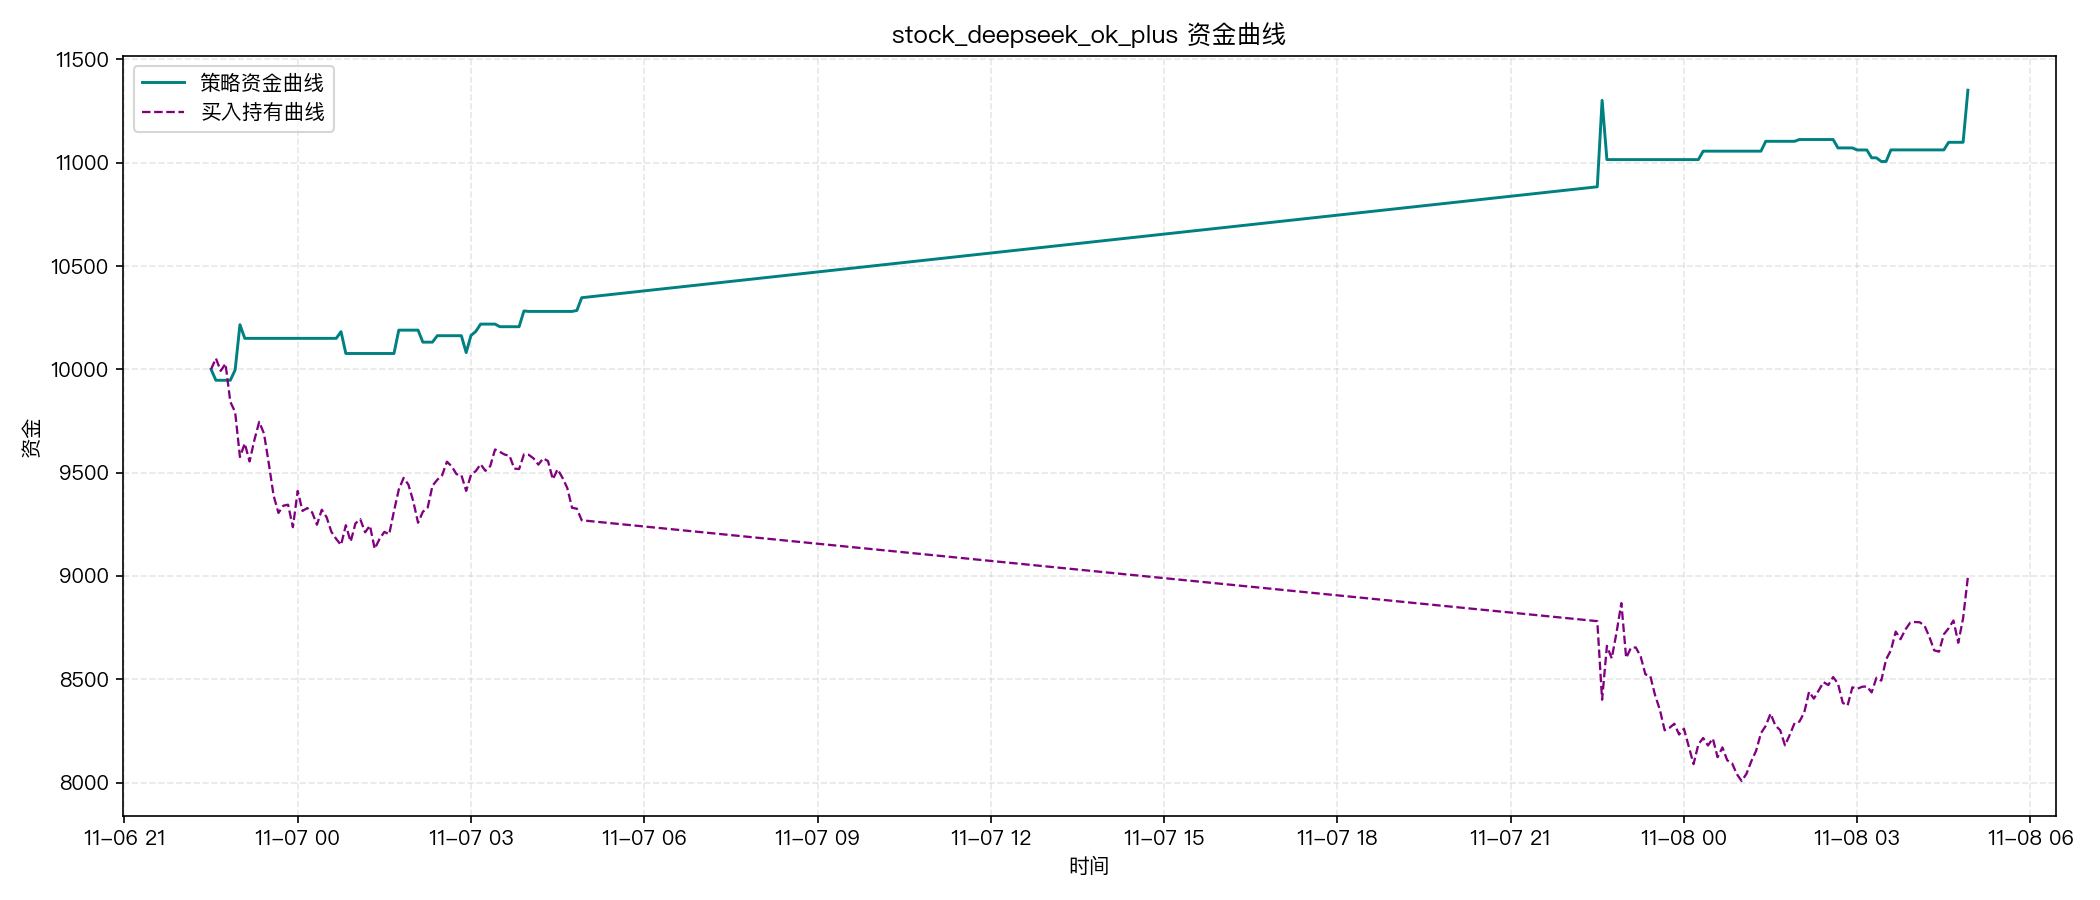

Source data for this figure (header and first rows):
开仓时间, 平仓时间, 开仓价格, 平仓价格, 成交数量, 净利润, 收益率, 持仓K线数, 方向, 离场原因, 出场方式
2025-11-06 22:30:00, 2025-11-06 22:35:00, 46.4, 46.65, 215, -52.89, -0.005302, 2, 做空, 信号平仓, 正常方式
2025-11-06 22:50:00, 2025-11-06 23:05:00, 45.67, 44.73, 217, 202.9, 0.02047, 4, 做空, 信号平仓, 正常方式
2025-11-07 00:40:00, 2025-11-07 00:50:00, 42.59, 42.9, 238, -73.3, -0.007232, 3, 做空, 信号平仓, 正常方式
2025-11-07 01:40:00, 2025-11-07 01:45:00, 43.22, 43.7, 233, 113, 0.01122, 2, 做多, 信号平仓, 正常方式
2025-11-07 02:05:00, 2025-11-07 02:10:00, 42.95, 43.2, 237, -58.07, -0.005704, 2, 做空, 信号平仓, 正常方式
2025-11-07 02:20:00, 2025-11-07 02:25:00, 43.78, 43.92, 231, 31.19, 0.003083, 2, 做多, 信号平仓, 正常方式
2025-11-07 02:50:00, 2025-11-07 03:10:00, 44.02, 44.27, 230, 56.12, 0.005542, 5, 做多, 信号平仓, 正常方式
2025-11-07 03:25:00, 2025-11-07 03:30:00, 44.6, 44.55, 229, -12.59, -0.001233, 2, 做多, 信号平仓, 正常方式
2025-11-07 03:50:00, 2025-11-07 04:00:00, 44.16, 44.48, 231, 73.92, 0.007246, 3, 做多, 信号平仓, 正常方式
2025-11-07 04:45:00, 2025-11-07 22:40:00, 43.29, 40.19, 237, 734.7, 0.07161, 6, 做空, 信号平仓, 正常方式
2025-11-08 00:15:00, 2025-11-08 00:20:00, 37.98, 38.12, 290, 40.89, 0.003712, 2, 做多, 信号平仓, 正常方式
2025-11-08 01:20:00, 2025-11-08 01:25:00, 38.23, 38.4, 289, 47.69, 0.004316, 2, 做多, 信号平仓, 正常方式
2025-11-08 01:55:00, 2025-11-08 02:00:00, 38.46, 38.49, 288, 8.64, 0.00078, 2, 做多, 信号平仓, 正常方式
2025-11-08 02:35:00, 2025-11-08 02:40:00, 39.49, 39.34, 281, -40.75, -0.003672, 2, 做多, 信号平仓, 正常方式
2025-11-08 02:55:00, 2025-11-08 03:00:00, 39.26, 39.23, 282, -9.87, -0.0008915, 2, 做多, 信号平仓, 正常方式
2025-11-08 03:10:00, 2025-11-08 03:15:00, 39.28, 39.15, 281, -37.93, -0.003437, 2, 做多, 信号平仓, 正常方式
2025-11-08 03:20:00, 2025-11-08 03:25:00, 39.47, 39.41, 279, -17.86, -0.001621, 2, 做多, 信号平仓, 正常方式
2025-11-08 03:30:00, 2025-11-08 03:35:00, 39.89, 40.09, 275, 56.1, 0.005115, 2, 做多, 信号平仓, 正常方式
2025-11-08 04:30:00, 2025-11-08 04:35:00, 40.45, 40.59, 273, 36.85, 0.003337, 2, 做多, 信号平仓, 正常方式
2025-11-08 04:50:00, 2025-11-08 04:55:00, 40.81, 41.74, 271, 252, 0.02279, 2, 做多, 信号平仓, 正常方式
